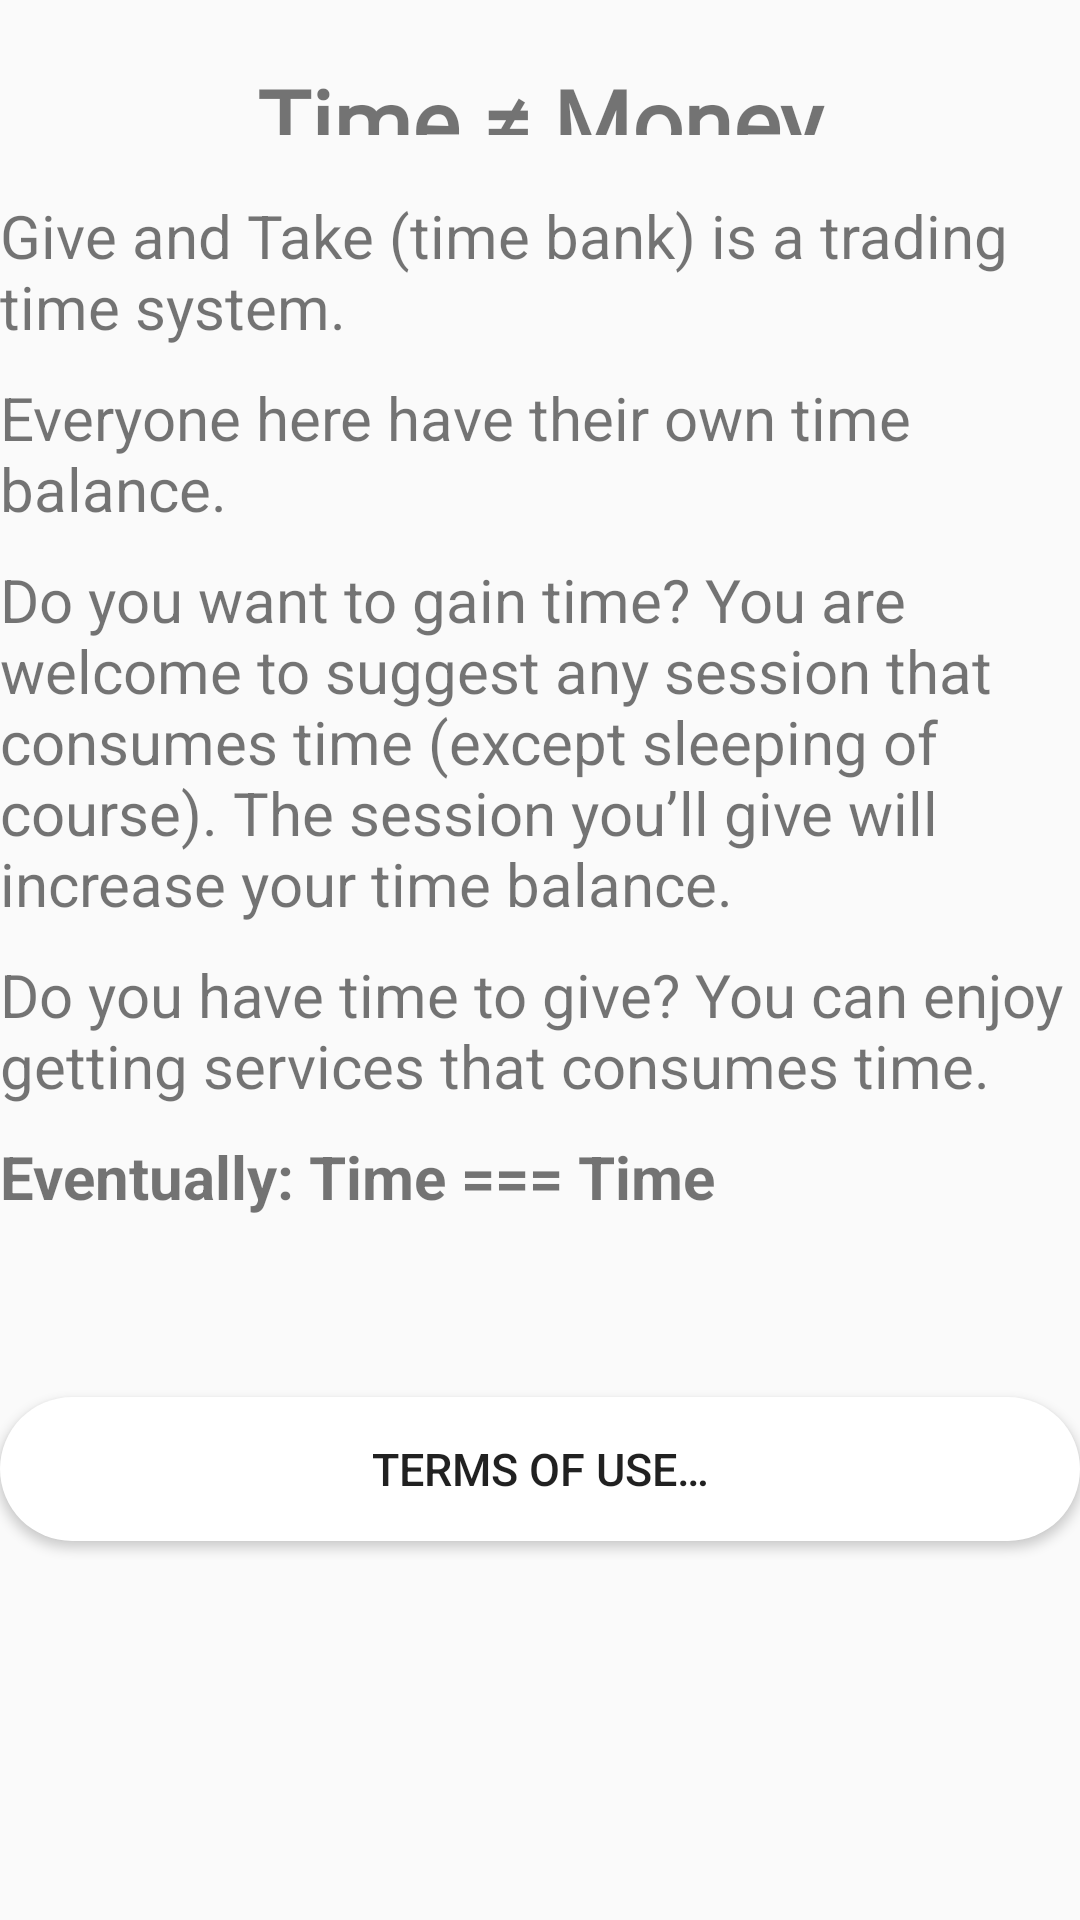

Android layout source for this screen:
<!-- AndroidManifest.xml: application theme Theme.AppCompat.Light.NoActionBar -->
<!-- res/layout/fragment_splash_screen.xml -->
<?xml version="1.0" encoding="utf-8"?>
<LinearLayout xmlns:android="http://schemas.android.com/apk/res/android"
    android:id="@+id/fragment_splash_screen"
    android:layout_width="match_parent"
    android:layout_height="match_parent"
    android:layout_margin="10dp"
    android:orientation="vertical">

    <TextView
        android:layout_width="match_parent"
        android:layout_height="25dp"
        android:layout_marginTop="20dp"
        android:fontFamily="@font/banthink"
        android:text="Time ≠ Money"
        android:textAlignment="center"
        android:textSize="30dp"
        android:textStyle="bold" />


    <TextView
        android:layout_width="match_parent"
        android:layout_height="wrap_content"
        android:layout_marginTop="20dp"
        android:text="Give and Take (time bank) is a trading time system."
        android:textSize="20dp" />

    <TextView
        android:layout_width="match_parent"
        android:layout_height="wrap_content"
        android:layout_marginTop="10dp"
        android:text="Everyone here have their own time balance."
        android:textSize="20dp" />

    <TextView
        android:layout_width="match_parent"
        android:layout_height="wrap_content"
        android:layout_marginTop="10dp"
        android:text="Do you want to gain time? You are welcome to suggest any session that consumes time (except sleeping of course). The session you’ll give will increase your time balance."
        android:textSize="20dp" />

    <TextView
        android:layout_width="match_parent"
        android:layout_height="wrap_content"
        android:layout_marginTop="10dp"
        android:text="Do you have time to give? You can enjoy getting services that consumes time."
        android:textSize="20dp" />

    <TextView
        android:layout_width="match_parent"
        android:layout_height="wrap_content"
        android:layout_marginTop="10dp"
        android:text="Eventually: Time === Time"
        android:textStyle="bold"
        android:textSize="20dp" />

    <Button
        android:id="@+id/btn_fragment_terms"
        android:layout_width="match_parent"
        android:layout_height="wrap_content"
        android:layout_marginTop="60dp"
        android:background="@drawable/button_shape_green"
        android:text="Terms of Use…"
        android:textSize="15dp" />



</LinearLayout>
<!-- resources referenced by this layout -->
<resources>
  <!-- drawable button_shape_green (drawable) -->
  <?xml version="1.0" encoding="utf-8"?>
  <selector xmlns:android="http://schemas.android.com/apk/res/android">
      <item android:state_pressed="false">
          <shape android:shape="rectangle">
              <solid android:color='@color/white'/>
              <corners android:radius="30dp"/>
          </shape>
      </item>
  </selector>
  <color name="white">#ffffff</color>
</resources>
